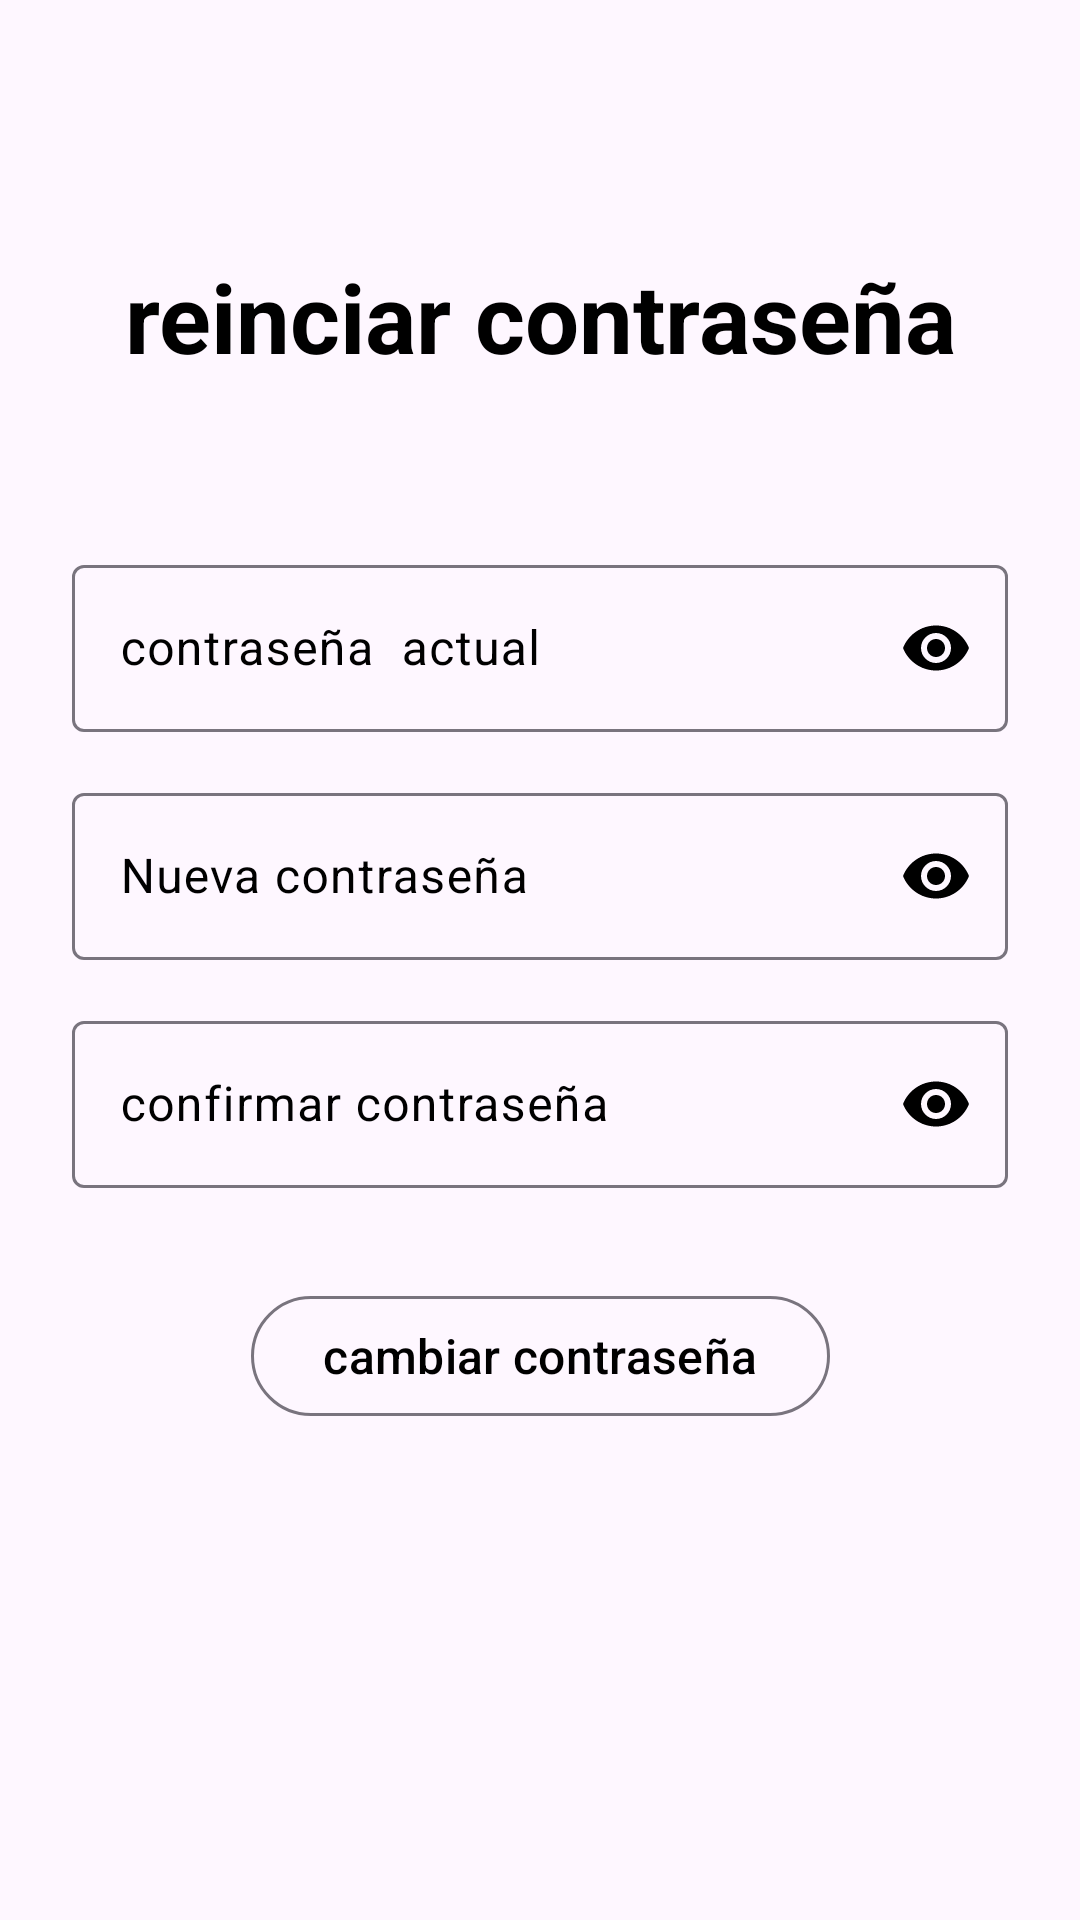

The Android layout XML behind this screen, and the referenced resources:
<!-- AndroidManifest.xml: application theme Theme.Cronojob -->
<!-- res/layout/activity_recuperar_contrasena.xml -->
<?xml version="1.0" encoding="utf-8"?>
<androidx.constraintlayout.widget.ConstraintLayout xmlns:android="http://schemas.android.com/apk/res/android"
    xmlns:app="http://schemas.android.com/apk/res-auto"
    xmlns:tools="http://schemas.android.com/tools"
    android:id="@+id/main"
    android:layout_width="match_parent"
    android:layout_height="match_parent"
    android:padding="24dp"
    tools:context=".ResetPassword">

    <TextView
        android:id="@+id/tvTitulo"
        android:layout_width="wrap_content"
        android:layout_height="wrap_content"
        android:layout_marginTop="60dp"
        android:text="reinciar contraseña"
        android:textSize="32sp"
        android:textStyle="bold"
        android:textColor="@color/black"
        app:layout_constraintTop_toTopOf="parent"
        app:layout_constraintStart_toStartOf="parent"
        app:layout_constraintEnd_toEndOf="parent" />

    <com.google.android.material.textfield.TextInputLayout
        android:id="@+id/tiContrasenaActual"
        android:layout_width="match_parent"
        android:layout_height="wrap_content"
        android:hint="contraseña  actual"
        android:textColorHint="@color/black"
        app:hintTextColor="@color/black"
        app:endIconMode="password_toggle"
        app:endIconTint="@color/black"
        android:layout_marginTop="56dp"
        app:layout_constraintTop_toBottomOf="@id/tvTitulo">

        <com.google.android.material.textfield.TextInputEditText
            android:id="@+id/etContrasenaActual"
            android:layout_width="match_parent"
            android:layout_height="wrap_content"
            android:inputType="textPassword" />
    </com.google.android.material.textfield.TextInputLayout>

    <com.google.android.material.textfield.TextInputLayout
        android:id="@+id/tiContrasenaNueva"
        android:layout_width="match_parent"
        android:layout_height="wrap_content"
        android:hint="Nueva contraseña"
        android:textColorHint="@color/black"
        app:hintTextColor="@color/black"
        app:endIconMode="password_toggle"
        app:endIconTint="@color/black"
        android:layout_marginTop="15dp"
        app:layout_constraintTop_toBottomOf="@id/tiContrasenaActual">

        <com.google.android.material.textfield.TextInputEditText
            android:id="@+id/etContrasenaNueva"
            android:layout_width="match_parent"
            android:layout_height="wrap_content"
            android:inputType="textPassword" />
    </com.google.android.material.textfield.TextInputLayout>

    <com.google.android.material.textfield.TextInputLayout
        android:id="@+id/tiConfirmarContrasena"
        android:layout_width="match_parent"
        android:layout_height="wrap_content"
        android:hint="confirmar contraseña"
        android:textColorHint="@color/black"
        app:hintTextColor="@color/black"
        app:endIconMode="password_toggle"
        app:endIconTint="@color/black"
        android:layout_marginTop="15dp"
        app:layout_constraintTop_toBottomOf="@id/tiContrasenaNueva">

        <com.google.android.material.textfield.TextInputEditText
            android:id="@+id/etConfirmarContrasena"
            android:layout_width="match_parent"
            android:layout_height="wrap_content"
            android:inputType="textPassword" />
    </com.google.android.material.textfield.TextInputLayout>

    <com.google.android.material.button.MaterialButton
        android:id="@+id/btnReiniciar"
        style="@style/Widget.Material3.Button.OutlinedButton"
        android:textSize="16sp"
        android:textColor="@color/black"
        android:layout_width="wrap_content"
        android:layout_height="wrap_content"
        android:layout_marginTop="32dp"
        android:text="cambiar contraseña"
        app:layout_constraintTop_toBottomOf="@id/tiConfirmarContrasena"
        app:layout_constraintStart_toStartOf="parent"
        app:layout_constraintEnd_toEndOf="parent" />

</androidx.constraintlayout.widget.ConstraintLayout>
<!-- resources referenced by this layout -->
<resources>
  <style name="Theme.Cronojob" parent="Base.Theme.Cronojob" />
  <style name="Base.Theme.Cronojob" parent="Theme.Material3.DayNight.NoActionBar">
          
          
      </style>
  <!-- not gathered from this repository: default colours our renderer supplied (Android Studio template values) -->
  <color name="black">#FF000000</color>
</resources>
